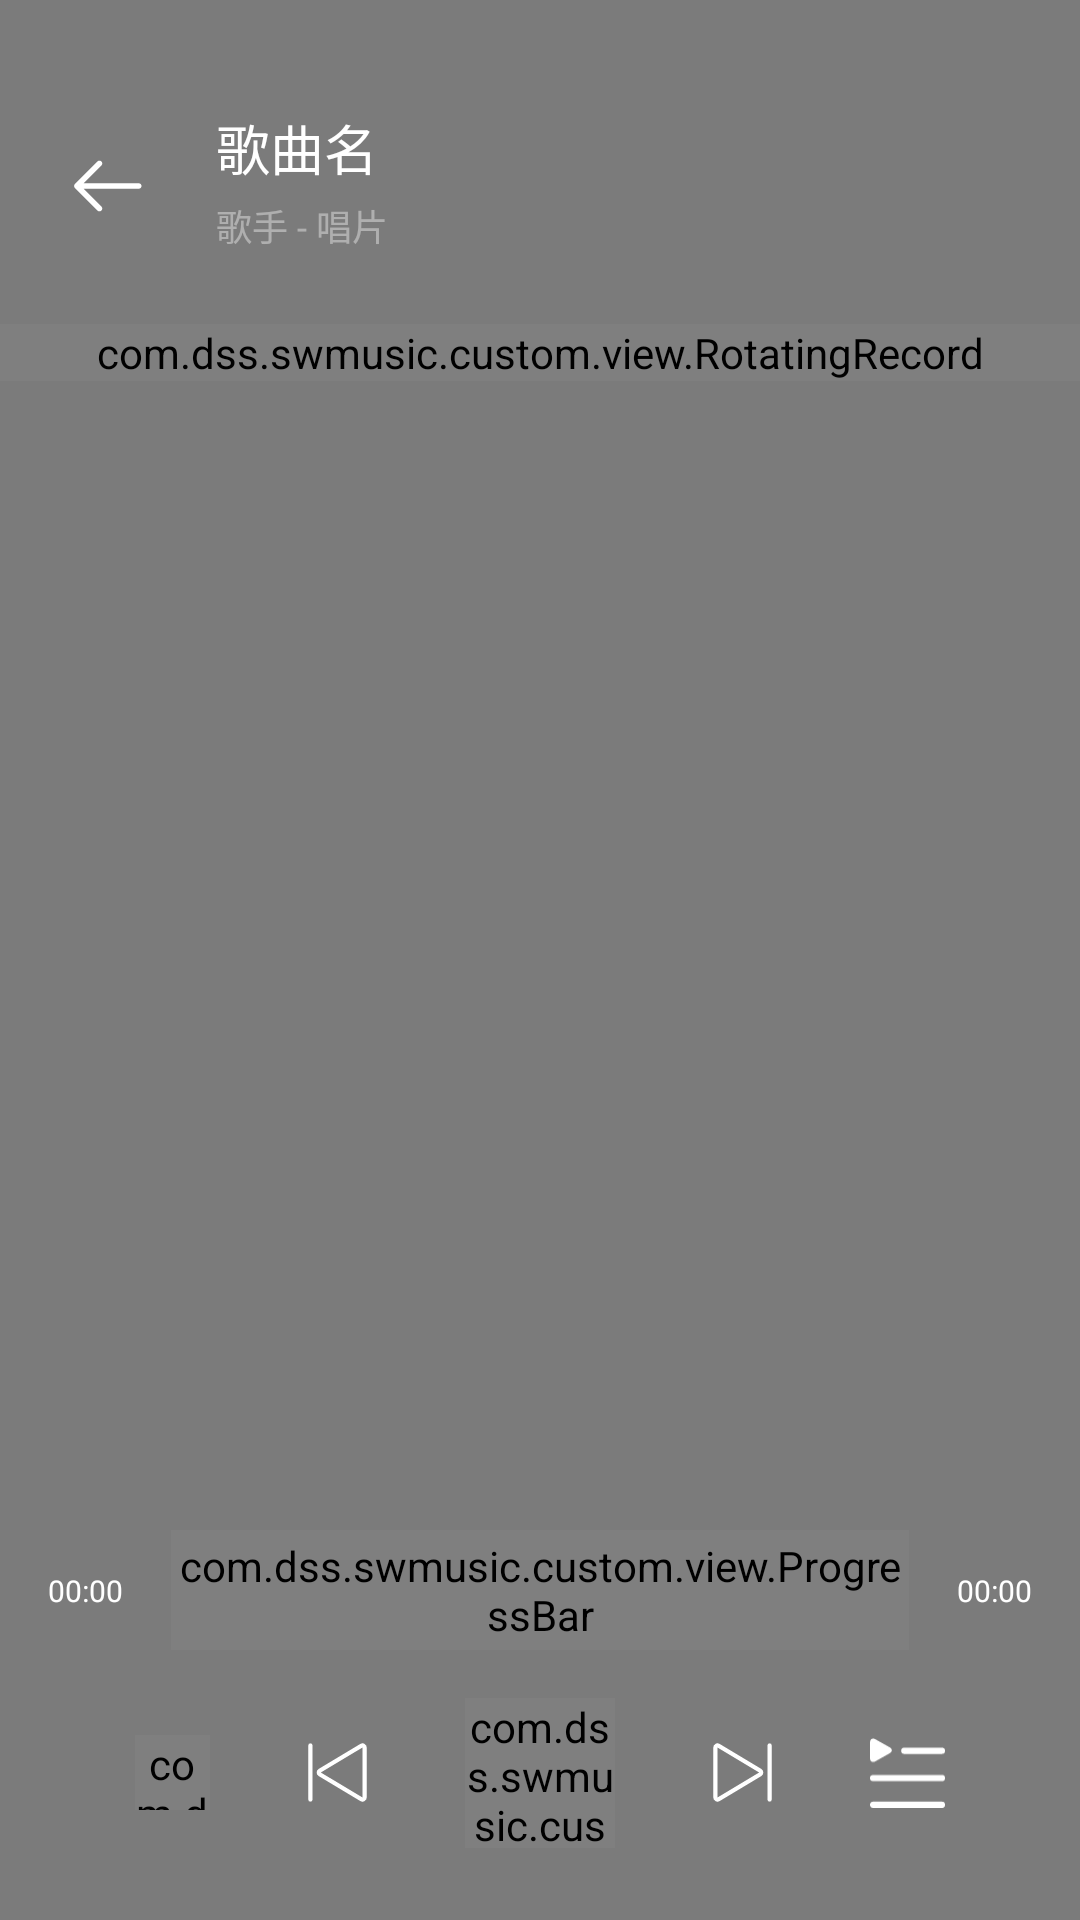

This screen was rendered from an Android layout file. Write that file and the resources it references.
<!-- AndroidManifest.xml: activity theme PlayActivityTheme -->
<!-- res/layout/activity_play.xml -->
<?xml version="1.0" encoding="utf-8"?>
<androidx.constraintlayout.widget.ConstraintLayout xmlns:android="http://schemas.android.com/apk/res/android"
    xmlns:app="http://schemas.android.com/apk/res-auto"
    xmlns:tools="http://schemas.android.com/tools"
    android:layout_width="match_parent"
    android:layout_height="match_parent"
    android:background="#7B7B7B"
    tools:context=".me.PlayActivity">

    <ImageView
        android:id="@+id/backgroundImg"
        android:layout_width="0dp"
        android:layout_height="0dp"
        android:scaleType="centerCrop"
        app:layout_constraintBottom_toBottomOf="parent"
        app:layout_constraintEnd_toEndOf="parent"
        app:layout_constraintStart_toStartOf="parent"
        app:layout_constraintTop_toTopOf="parent"
        tools:srcCompat="@tools:sample/backgrounds/scenic" />

    <com.dss.swmusic.custom.view.LyricView
        android:id="@+id/lyricView"
        android:layout_width="0dp"
        android:layout_height="0dp"
        android:overScrollMode="never"
        android:visibility="invisible"
        app:layout_constraintBottom_toTopOf="@+id/progressBar"
        app:layout_constraintEnd_toEndOf="parent"
        app:layout_constraintStart_toStartOf="parent"
        app:layout_constraintTop_toTopOf="@+id/rotatingRecord">

    </com.dss.swmusic.custom.view.LyricView>

    <com.dss.swmusic.custom.view.RotatingRecord
        android:id="@+id/rotatingRecord"
        android:layout_width="0dp"
        android:layout_height="wrap_content"
        android:layout_marginTop="24dp"
        android:visibility="visible"
        app:layout_constraintEnd_toEndOf="parent"
        app:layout_constraintStart_toStartOf="parent"
        app:layout_constraintTop_toBottomOf="@+id/subtitle" />

    <com.dss.swmusic.custom.view.ProgressBar
        android:id="@+id/progressBar"
        android:layout_width="0dp"
        android:layout_height="40dp"
        android:layout_marginStart="16dp"
        android:layout_marginEnd="16dp"
        android:layout_marginBottom="16dp"
        app:layout_constraintBottom_toTopOf="@+id/linearLayout2"
        app:layout_constraintEnd_toStartOf="@+id/endTime"
        app:layout_constraintStart_toEndOf="@+id/curTime" />

    <LinearLayout
        android:id="@+id/linearLayout2"
        android:layout_width="wrap_content"
        android:layout_height="wrap_content"
        android:layout_marginBottom="24dp"
        android:orientation="horizontal"
        app:layout_constraintBottom_toBottomOf="parent"
        app:layout_constraintEnd_toEndOf="parent"
        app:layout_constraintStart_toStartOf="parent">

        <com.dss.swmusic.custom.view.TurnButton
            android:id="@+id/turnButton"
            android:layout_width="25dp"
            android:layout_height="25dp"
            android:layout_gravity="center_vertical"
            android:layout_marginRight="30dp" />

        <ImageView
            android:id="@+id/lastSong"
            android:layout_width="25dp"
            android:layout_height="25dp"
            android:layout_gravity="center_vertical"
            app:srcCompat="@drawable/ic_last_song" />

        <com.dss.swmusic.custom.view.PlayButton
            android:id="@+id/playButton"
            android:layout_width="50dp"
            android:layout_height="50dp"
            android:layout_gravity="center_vertical"
            android:layout_marginLeft="30dp"
            android:layout_marginRight="30dp"
            android:scaleType="centerCrop" />

        <ImageView
            android:id="@+id/nextSong"
            android:layout_width="25dp"
            android:layout_height="25dp"
            android:layout_gravity="center_vertical"
            app:srcCompat="@drawable/ic_next_song" />

        <ImageView
            android:id="@+id/playListIcon"
            android:layout_width="25dp"
            android:layout_height="25dp"
            android:layout_gravity="center_vertical"
            android:layout_marginLeft="30dp"
            app:srcCompat="@drawable/ic_play_list"
            app:tint="#ffffff" />


    </LinearLayout>

    <ImageView
        android:id="@+id/returnBtn"
        android:layout_width="40dp"
        android:layout_height="30dp"
        android:layout_marginStart="16dp"
        app:layout_constraintBottom_toBottomOf="@+id/subtitle"
        app:layout_constraintStart_toStartOf="parent"
        app:layout_constraintTop_toTopOf="@+id/title"
        app:layout_constraintVertical_bias="0.619"
        app:srcCompat="@drawable/ic_return"
        app:tint="@android:color/white" />

    <TextView
        android:id="@+id/title"
        android:layout_width="0dp"
        android:layout_height="wrap_content"
        android:layout_marginStart="16dp"
        android:layout_marginTop="36dp"
        android:ellipsize="end"
        android:maxLines="1"
        android:text="歌曲名"
        android:textColor="@android:color/white"
        android:textSize="18sp"
        app:layout_constraintEnd_toEndOf="parent"
        app:layout_constraintStart_toEndOf="@+id/returnBtn"
        app:layout_constraintTop_toTopOf="parent" />

    <TextView
        android:id="@+id/subtitle"
        android:layout_width="0dp"
        android:layout_height="wrap_content"
        android:layout_marginTop="4dp"
        android:ellipsize="end"
        android:maxLines="1"
        android:text="歌手 - 唱片"
        android:textColor="#66ffffff"
        android:textSize="12sp"
        app:layout_constraintEnd_toEndOf="parent"
        app:layout_constraintStart_toStartOf="@+id/title"
        app:layout_constraintTop_toBottomOf="@+id/title" />

    <TextView
        android:id="@+id/curTime"
        android:layout_width="wrap_content"
        android:layout_height="wrap_content"
        android:layout_marginStart="16dp"
        android:text="00:00"
        android:textColor="#ffffff"
        android:textSize="10sp"
        app:layout_constraintBottom_toBottomOf="@+id/progressBar"
        app:layout_constraintStart_toStartOf="parent"
        app:layout_constraintTop_toBottomOf="@+id/lyricView" />

    <TextView
        android:id="@+id/endTime"
        android:layout_width="wrap_content"
        android:layout_height="wrap_content"
        android:layout_marginEnd="16dp"
        android:text="00:00"
        android:textColor="#ffffff"
        android:textSize="10sp"
        app:layout_constraintBottom_toBottomOf="@+id/progressBar"
        app:layout_constraintEnd_toEndOf="parent"
        app:layout_constraintTop_toBottomOf="@+id/lyricView" />

</androidx.constraintlayout.widget.ConstraintLayout>
<!-- resources referenced by this layout -->
<resources>
  <!-- drawable ic_last_song (drawable) -->
  <vector xmlns:android="http://schemas.android.com/apk/res/android"
      android:width="200dp"
      android:height="200dp"
      android:viewportWidth="1024"
      android:viewportHeight="1024">
    <path
        android:fillColor="#ffffff"
        android:pathData="M142.22,113.78a28.44,28.44 0,0 1,28.44 28.44v739.56a28.44,28.44 0,0 1,-56.89 0L113.78,142.22a28.44,28.44 0,0 1,28.44 -28.44zM255.18,560.81a56.89,56.89 0,0 1,0 -97.59l568.97,-341.33A56.8,56.8 0,0 1,910.22 170.67v682.67a56.8,56.8 0,0 1,-86.07 48.78l-568.97,-341.33zM284.44,512l568.97,341.33L853.42,170.67L284.42,512z"/>
  </vector>
  <!-- drawable ic_next_song (drawable) -->
  <vector xmlns:android="http://schemas.android.com/apk/res/android"
      android:width="200dp"
      android:height="200dp"
      android:viewportWidth="1024"
      android:viewportHeight="1024">
    <path
        android:fillColor="#ffffff"
        android:pathData="M881.78,113.78a28.44,28.44 0,0 0,-28.44 28.44v739.56a28.44,28.44 0,0 0,56.89 0L910.22,142.22a28.44,28.44 0,0 0,-28.44 -28.44zM768.82,560.81a56.89,56.89 0,0 0,0 -97.59l-568.97,-341.33A56.8,56.8 0,0 0,113.78 170.67v682.67a56.8,56.8 0,0 0,86.07 48.78l568.97,-341.33zM739.56,512L170.61,853.33L170.61,170.67l568.97,341.33z"/>
  </vector>
  <!-- drawable ic_play_list (drawable) -->
  <vector xmlns:android="http://schemas.android.com/apk/res/android"
      android:width="211.71875dp"
      android:height="200dp"
      android:viewportWidth="1084"
      android:viewportHeight="1024">
    <path
        android:pathData="M0,78.19C0,28.49 35.42,7.71 78.73,32.11l203.9,114.75c43.37,24.34 43.37,64.21 0,88.55L78.73,350.15C35.42,374.48 0,353.76 0,304.07v-225.88zM1084.24,592.72a45.18,45.18 0,0 1,-45.18 45.18L45.18,637.89a45.18,45.18 0,1 1,0 -90.35h993.88a45.18,45.18 0,0 1,45.18 45.18zM1084.24,978.76a45.18,45.18 0,0 1,-45.18 45.18L45.18,1023.94a45.18,45.18 0,1 1,0 -90.35h993.88a45.18,45.18 0,0 1,45.18 45.18zM1084.24,198.42a45.18,45.18 0,0 1,-45.18 45.18h-542.12a45.18,45.18 0,1 1,0 -90.35h542.12a45.18,45.18 0,0 1,45.18 45.18z"
        android:fillColor="#000000"/>
  </vector>
  <!-- drawable ic_return (drawable) -->
  <vector xmlns:android="http://schemas.android.com/apk/res/android"
      android:width="20dp"
      android:height="20dp"
      android:viewportWidth="1024"
      android:viewportHeight="1024">
    <path
        android:pathData="M862.48,481.15H234.13l203.3,-203.3c12.5,-12.5 12.5,-32.76 0,-45.26s-32.76,-12.5 -45.26,0L135.4,489.37c-12.5,12.5 -12.5,32.76 0,45.25l256.77,256.77c6.25,6.25 14.44,9.37 22.63,9.37s16.38,-3.12 22.63,-9.37c12.5,-12.5 12.5,-32.76 0,-45.26l-203.3,-203.3h628.36c17.04,0 30.85,-13.81 30.85,-30.85s-13.81,-30.85 -30.85,-30.85z"
        android:fillColor="@android:color/black"/>
  </vector>
  <style name="PlayActivityTheme" parent="Theme.MaterialComponents.Light.NoActionBar">
          <item name="colorPrimary">@color/transparent</item>
          <item name="colorPrimaryDark">@color/transparent</item>
          <item name="colorAccent">@color/transparent</item>
          <item name="android:windowTranslucentStatus">true</item>
          <item name="android:windowIsTranslucent">true</item>
  
      </style>
</resources>
